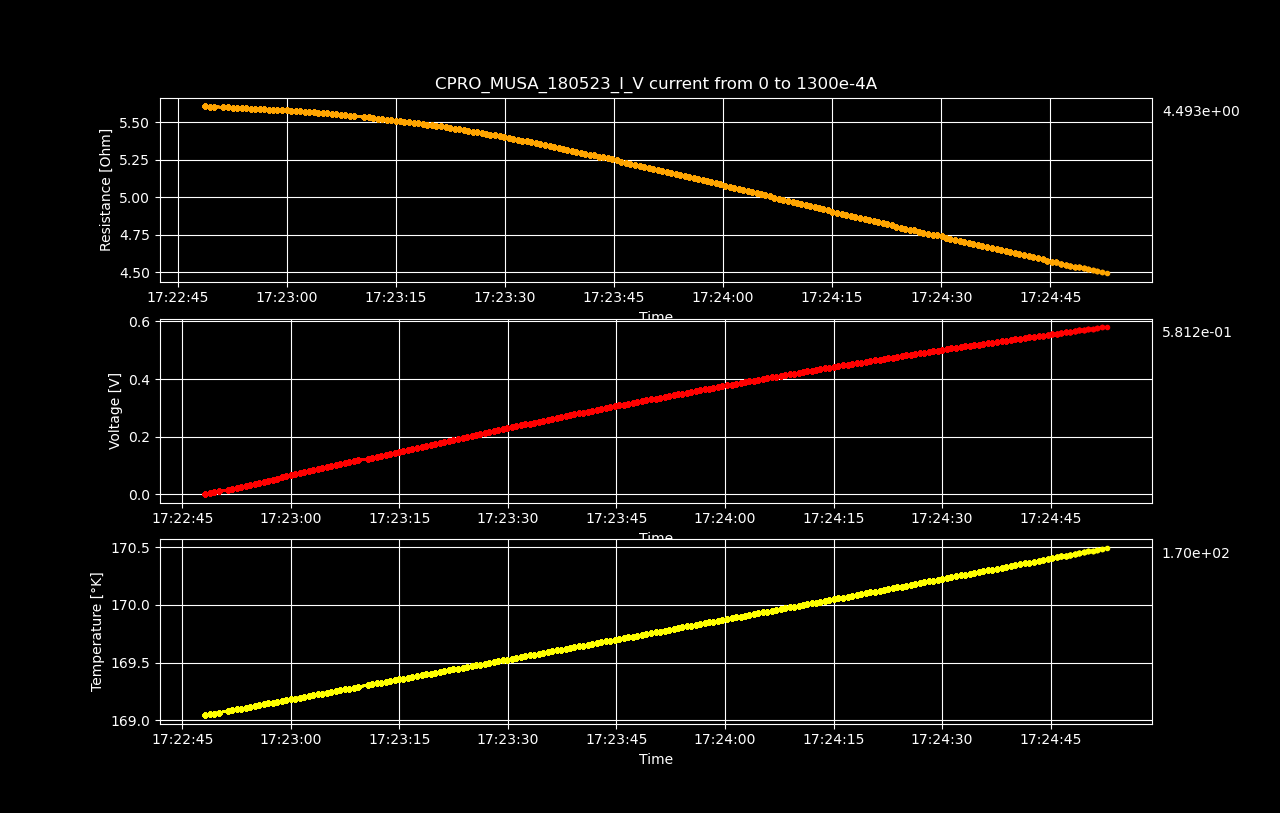

Values plotted in this chart, from the file beside it:
Datetime, Temperature [K], Voltage [V], Resistance [𝛀], Current Source [A], Electric Field [V/cm], Restivity [𝛀 cm], Current Density [A/cm2]
2023-05-18 17:22:48.129220, 169, 3.47967959e-06, inf, 0.0, 5.436999359375e-05, inf, 0.0
2023-05-18 17:22:48.753650, 169.1, 0.003664, 5.608, 0.0006533, 0.05724, 9.551, 0.005993
2023-05-18 17:22:49.387415, 169.1, 0.007322, 5.604, 0.001307, 0.1144, 9.544, 0.01199
2023-05-18 17:22:50.005505, 169.1, 0.01098, 5.604, 0.00196, 0.1716, 9.544, 0.01798
2023-05-18 17:22:51.281765, 169.1, 0.01463, 5.598, 0.002613, 0.2286, 9.534, 0.02397
2023-05-18 17:22:51.908274, 169.1, 0.01828, 5.598, 0.003266, 0.2857, 9.534, 0.02997
2023-05-18 17:22:52.526057, 169.1, 0.02193, 5.596, 0.00392, 0.3427, 9.53, 0.03596
2023-05-18 17:22:53.157735, 169.1, 0.02559, 5.595, 0.004573, 0.3998, 9.529, 0.04195
2023-05-18 17:22:53.790552, 169.1, 0.02923, 5.593, 0.005226, 0.4567, 9.526, 0.04795
2023-05-18 17:22:54.392871, 169.1, 0.03288, 5.592, 0.005879, 0.5137, 9.525, 0.05394
2023-05-18 17:22:55.007058, 169.1, 0.03652, 5.59, 0.006533, 0.5706, 9.521, 0.05993
2023-05-18 17:22:55.612316, 169.1, 0.04016, 5.589, 0.007186, 0.6276, 9.519, 0.06593
2023-05-18 17:22:56.239449, 169.1, 0.0438, 5.587, 0.007839, 0.6844, 9.516, 0.07192
2023-05-18 17:22:56.862692, 169.1, 0.04744, 5.586, 0.008492, 0.7412, 9.513, 0.07791
2023-05-18 17:22:57.487770, 169.2, 0.05107, 5.584, 0.009146, 0.798, 9.51, 0.08391
2023-05-18 17:22:58.101508, 169.2, 0.0547, 5.582, 0.009799, 0.8547, 9.508, 0.0899
2023-05-18 17:22:58.705332, 169.2, 0.05833, 5.581, 0.01045, 0.9115, 9.505, 0.09589
2023-05-18 17:22:59.333996, 169.2, 0.06196, 5.579, 0.01111, 0.9681, 9.502, 0.1019
2023-05-18 17:22:59.959799, 169.2, 0.06559, 5.578, 0.01176, 1.025, 9.5, 0.1079
2023-05-18 17:23:00.596631, 169.2, 0.06919, 5.574, 0.01241, 1.081, 9.494, 0.1139
2023-05-18 17:23:01.203961, 169.2, 0.07281, 5.573, 0.01307, 1.138, 9.492, 0.1199
2023-05-18 17:23:01.839621, 169.2, 0.07644, 5.572, 0.01372, 1.194, 9.49, 0.1259
2023-05-18 17:23:02.467287, 169.2, 0.08002, 5.568, 0.01437, 1.25, 9.483, 0.1319
2023-05-18 17:23:03.093898, 169.2, 0.08364, 5.567, 0.01503, 1.307, 9.481, 0.1378
2023-05-18 17:23:03.700523, 169.2, 0.08725, 5.565, 0.01568, 1.363, 9.478, 0.1438
2023-05-18 17:23:04.305452, 169.2, 0.09083, 5.562, 0.01633, 1.419, 9.473, 0.1498
2023-05-18 17:23:04.933204, 169.2, 0.09444, 5.56, 0.01698, 1.476, 9.47, 0.1558
2023-05-18 17:23:05.575510, 169.2, 0.09804, 5.558, 0.01764, 1.532, 9.466, 0.1618
2023-05-18 17:23:06.188475, 169.3, 0.1016, 5.554, 0.01829, 1.587, 9.459, 0.1678
2023-05-18 17:23:06.786763, 169.3, 0.1052, 5.552, 0.01894, 1.643, 9.456, 0.1738
2023-05-18 17:23:07.403359, 169.3, 0.1088, 5.55, 0.0196, 1.7, 9.452, 0.1798
2023-05-18 17:23:08.016069, 169.3, 0.1123, 5.546, 0.02025, 1.755, 9.446, 0.1858
2023-05-18 17:23:08.646386, 169.3, 0.1159, 5.544, 0.0209, 1.811, 9.442, 0.1918
2023-05-18 17:23:09.263617, 169.3, 0.1194, 5.541, 0.02156, 1.866, 9.437, 0.1978
2023-05-18 17:23:10.619695, 169.3, 0.1229, 5.534, 0.02221, 1.92, 9.424, 0.2038
2023-05-18 17:23:11.243845, 169.3, 0.1265, 5.531, 0.02286, 1.976, 9.42, 0.2098
2023-05-18 17:23:11.862852, 169.3, 0.13, 5.528, 0.02352, 2.031, 9.415, 0.2158
2023-05-18 17:23:12.479591, 169.3, 0.1335, 5.524, 0.02417, 2.086, 9.408, 0.2218
2023-05-18 17:23:13.106068, 169.3, 0.1371, 5.521, 0.02482, 2.142, 9.403, 0.2277
2023-05-18 17:23:13.730566, 169.3, 0.1406, 5.517, 0.02548, 2.196, 9.396, 0.2337
2023-05-18 17:23:14.352026, 169.3, 0.1441, 5.514, 0.02613, 2.251, 9.39, 0.2397
2023-05-18 17:23:14.951435, 169.4, 0.1476, 5.51, 0.02678, 2.306, 9.385, 0.2457
2023-05-18 17:23:15.555967, 169.4, 0.1511, 5.506, 0.02744, 2.361, 9.378, 0.2517
2023-05-18 17:23:16.169681, 169.4, 0.1546, 5.503, 0.02809, 2.415, 9.373, 0.2577
2023-05-18 17:23:16.781962, 169.4, 0.1581, 5.5, 0.02874, 2.47, 9.366, 0.2637
2023-05-18 17:23:17.425094, 169.4, 0.1615, 5.495, 0.0294, 2.524, 9.359, 0.2697
2023-05-18 17:23:18.049924, 169.4, 0.165, 5.491, 0.03005, 2.578, 9.353, 0.2757
2023-05-18 17:23:18.659760, 169.4, 0.1685, 5.488, 0.0307, 2.633, 9.347, 0.2817
2023-05-18 17:23:19.312192, 169.4, 0.1719, 5.484, 0.03136, 2.687, 9.339, 0.2877
2023-05-18 17:23:19.944801, 169.4, 0.1754, 5.48, 0.03201, 2.741, 9.333, 0.2937
2023-05-18 17:23:20.580643, 169.4, 0.1789, 5.476, 0.03266, 2.795, 9.326, 0.2997
2023-05-18 17:23:21.203236, 169.4, 0.1823, 5.471, 0.03332, 2.848, 9.318, 0.3057
2023-05-18 17:23:21.828039, 169.4, 0.1857, 5.467, 0.03397, 2.902, 9.311, 0.3116
2023-05-18 17:23:22.448251, 169.4, 0.1891, 5.462, 0.03462, 2.955, 9.303, 0.3176
2023-05-18 17:23:23.077604, 169.4, 0.1925, 5.457, 0.03528, 3.008, 9.294, 0.3236
2023-05-18 17:23:23.719729, 169.5, 0.1959, 5.452, 0.03593, 3.061, 9.286, 0.3296
2023-05-18 17:23:24.322044, 169.5, 0.1993, 5.448, 0.03658, 3.114, 9.278, 0.3356
2023-05-18 17:23:24.962776, 169.5, 0.2027, 5.442, 0.03724, 3.166, 9.269, 0.3416
2023-05-18 17:23:25.580845, 169.5, 0.206, 5.438, 0.03789, 3.219, 9.261, 0.3476
2023-05-18 17:23:26.184457, 169.5, 0.2094, 5.433, 0.03854, 3.272, 9.252, 0.3536
... 140 more rows
